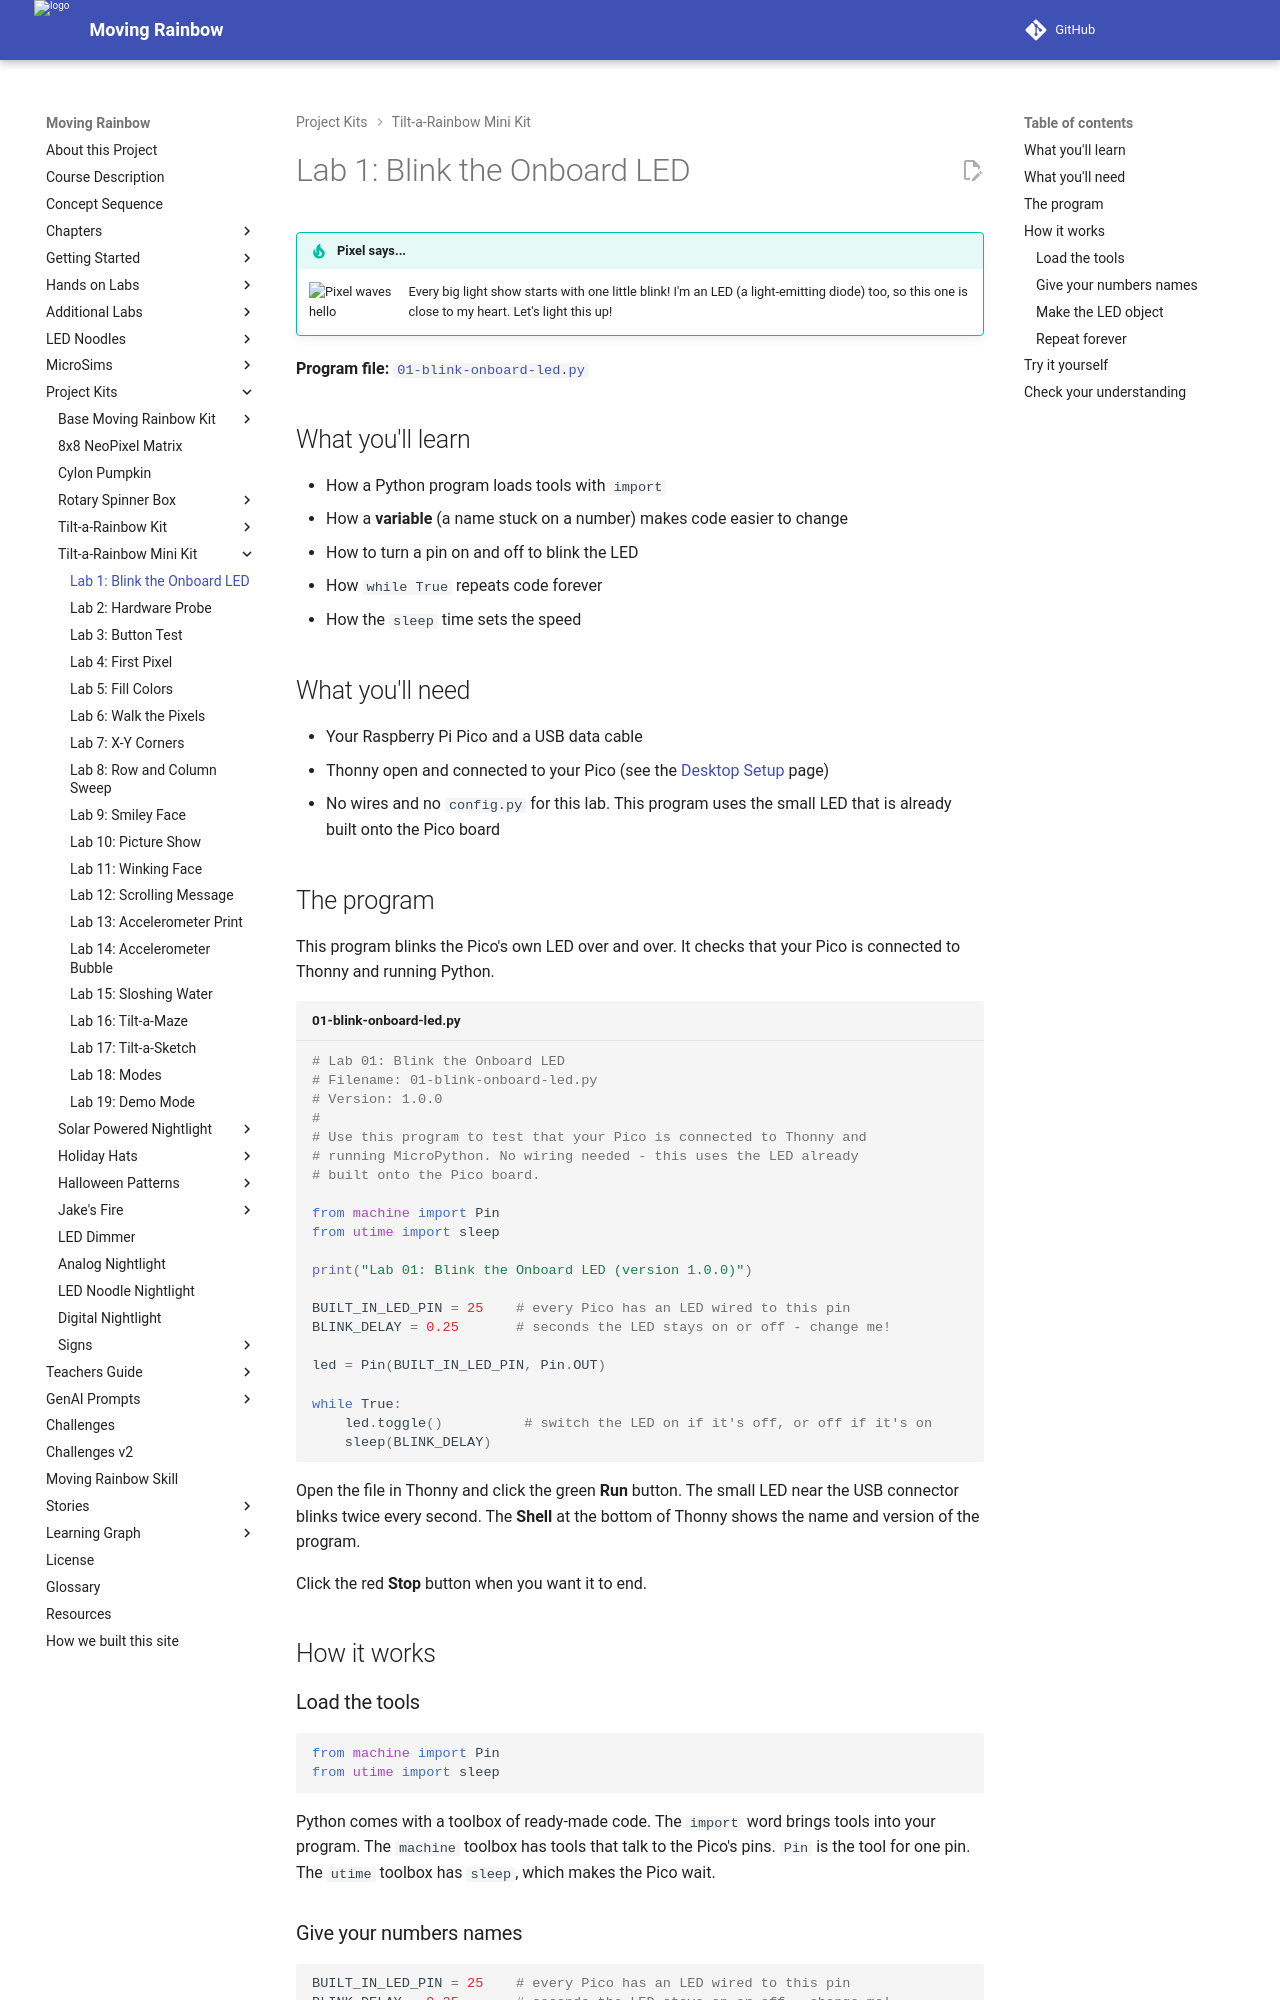

repository: dmccreary/moving-rainbow · page: kits/8x8-matrix-accel/01-blink-onboard-led/index.html · generator: mkdocs

# Lab 1: Blink the Onboard LED

!!! tip "Pixel says..."
    <img src="../../../img/mascot/welcome.png" class="mascot-admonition-img" alt="Pixel waves hello">
    Every big light show starts with one little blink! I'm an LED (a light-emitting diode) too, so this one is close to my heart.
    Let's light this up!

**Program file:** [`01-blink-onboard-led.py`](https://github.com/dmccreary/moving-rainbow/blob/master/src/kits/8x8-matrix-accel/01-blink-onboard-led.py)

## What you'll learn

- How a Python program loads tools with `import`
- How a **variable** (a name stuck on a number) makes code easier to change
- How to turn a pin on and off to blink the LED
- How `while True` repeats code forever
- How the `sleep` time sets the speed

## What you'll need

- Your Raspberry Pi Pico and a USB data cable
- Thonny open and connected to your Pico (see the [Desktop Setup](../../getting-started/desktop-setup.md) page)
- No wires and no `config.py` for this lab. This program uses the small LED that is already built onto the Pico board

## The program

This program blinks the Pico's own LED over and over. It checks that your Pico is connected to Thonny and running Python.

```python title="01-blink-onboard-led.py"
--8<-- "src/kits/8x8-matrix-accel/01-blink-onboard-led.py"
```

Open the file in Thonny and click the green **Run** button. The small LED near the USB connector blinks twice every second. The **Shell** at the bottom of Thonny shows the name and version of the program.

Click the red **Stop** button when you want it to end.

## How it works

### Load the tools

```python
from machine import Pin
from utime import sleep
```

Python comes with a toolbox of ready-made code. The `import` word brings tools into your program. The `machine` toolbox has tools that talk to the Pico's pins. `Pin` is the tool for one pin. The `utime` toolbox has `sleep`, which makes the Pico wait.

### Give your numbers names

```python
BUILT_IN_LED_PIN = 25    # every Pico has an LED wired to this pin
BLINK_DELAY = 0.25       # seconds the LED stays on or off - change me!
```

A **variable** is a name stuck on a value. `BUILT_IN_LED_PIN` is a name for the number 25. `BLINK_DELAY` is a name for 0.25, a number with a decimal point. Names written in capital letters are a habit programmers use for settings. When you want a slower blink, you change one number at the top and nothing else.
